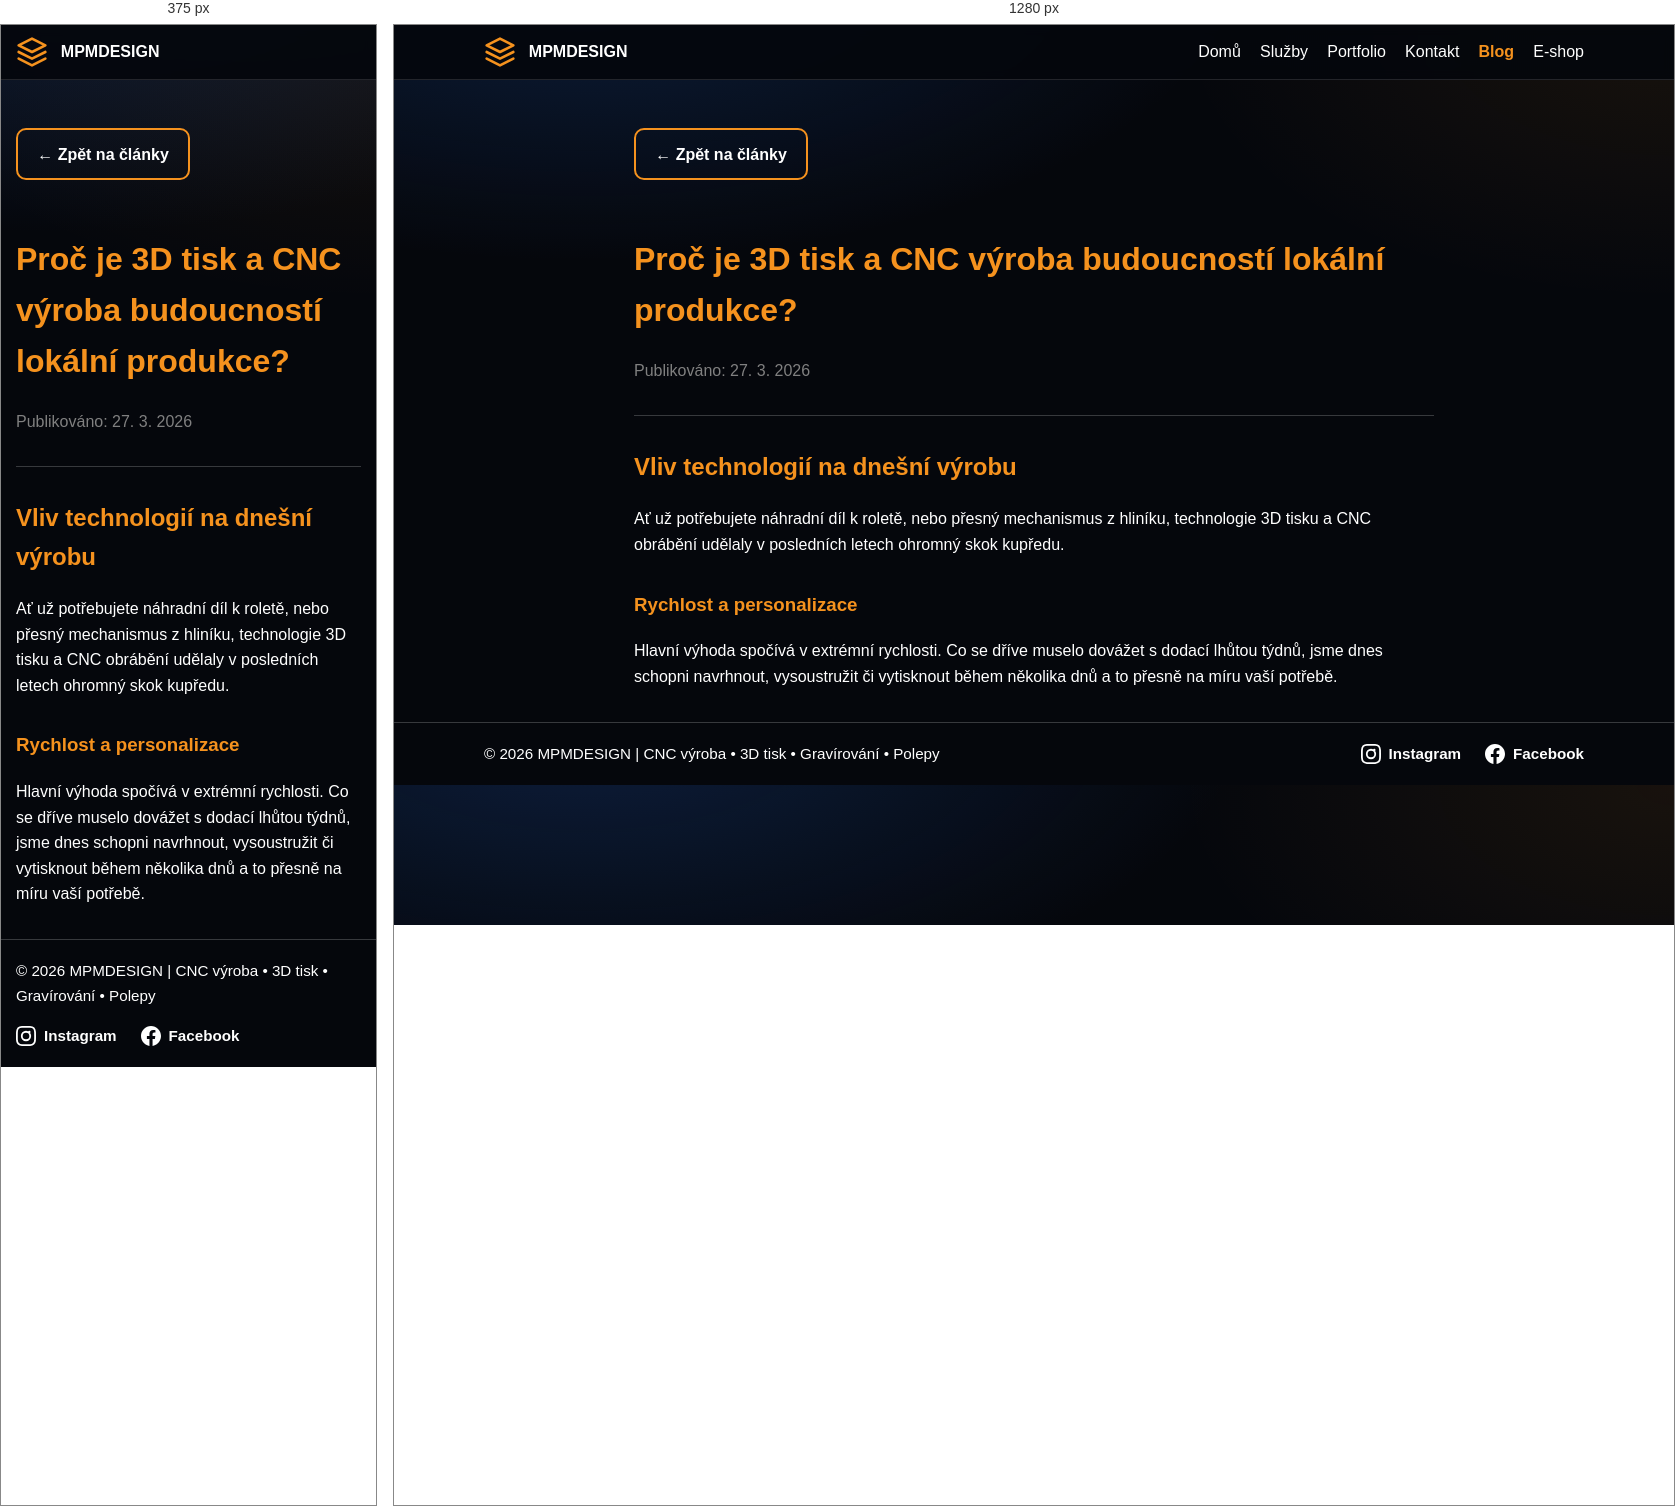
Rendered at 375 px and 1280 px, left to right.

<!-- file: novinky-z-vyroby-1774605268241.html -->

<!DOCTYPE html>
<html lang="cs">
<head>
  <meta charset="UTF-8">
  <title>Proč je 3D tisk a CNC výroba budoucností lokální produkce? | Blog MPMDESIGN</title>
  <link rel="stylesheet" href="../assets/css/styles.css">
  <style>
    .post-content { max-width: 800px; margin: 2rem auto; line-height: 1.6; }
    .post-content h2, .post-content h3 { margin-top: 2rem; color: var(--accent); }
    .post-content p { color: var(--text); }
  </style>
</head>
<body>
  <header>
    <div class="container nav-wrap">
      <a class="brand" href="../index.html">
        <svg xmlns="http://www.w3.org/2000/svg" width="32" height="32" viewBox="0 0 24 24" fill="none" stroke="var(--accent)" stroke-width="2" stroke-linecap="round" stroke-linejoin="round"><polygon points="12 2 2 7 12 12 22 7 12 2"></polygon><polyline points="2 17 12 22 22 17"></polyline><polyline points="2 12 12 17 22 12"></polyline></svg>
        <span>MPMDESIGN</span>
      </a>
      <nav>
        <ul>
          <li><a href="../index.html">Domů</a></li>
          <li><a href="../sluzby.html">Služby</a></li>
          <li><a href="../portfolio.html">Portfolio</a></li>
          <li><a href="../kontakt.html">Kontakt</a></li>
          <li><a class="active" href="../blog.html">Blog</a></li>
          <li><a href="../eshop.html">E-shop</a></li>
        </ul>
      </nav>
    </div>
  </header>

  <main class="container post-content">
    <a href="../blog.html" style="text-decoration:none; display: inline-block; margin-bottom: 2rem;" class="cta">&larr; Zpět na články</a>
    <h1 style="color: var(--accent);">Proč je 3D tisk a CNC výroba budoucností lokální produkce?</h1>
    <p style="color: grey;">Publikováno: 27. 3. 2026</p>
    <hr style="border: 0; border-top: 1px solid rgba(255,255,255,0.2); margin: 2rem 0;">
    <div>
      
      <h2>Vliv technologií na dnešní výrobu</h2>
      <p>Ať už potřebujete náhradní díl k roletě, nebo přesný mechanismus z hliníku, technologie 3D tisku a CNC obrábění udělaly v posledních letech ohromný skok kupředu.</p>
      <h3>Rychlost a personalizace</h3>
      <p>Hlavní výhoda spočívá v extrémní rychlosti. Co se dříve muselo dovážet s dodací lhůtou týdnů, jsme dnes schopni navrhnout, vysoustružit či vytisknout během několika dnů a to přesně na míru vaší potřebě.</p>
    
    </div>
  </main>

  <footer>
    <div class="container footer-content">
      <div class="copyright">© 2026 MPMDESIGN | CNC výroba • 3D tisk • Gravírování • Polepy</div>
      <div class="social-links">
        <a href="https://instagram.com/mpmdesign.cz" target="_blank" rel="noopener noreferrer">
          <svg width="24" height="24" viewBox="0 0 24 24" fill="currentColor"><path d="M12 2.163c3.204 0 3.584.012 4.85.07 3.252.148 4.771 1.691 4.919 4.919.058 1.265.069 1.645.069 4.849 0 3.205-.012 3.584-.069 4.849-.149 3.225-1.664 4.771-4.919 4.919-1.266.058-1.644.07-4.85.07-3.204 0-3.584-.012-4.849-.07-3.26-.149-4.771-1.699-4.919-4.92-.058-1.265-.07-1.644-.07-4.849 0-3.204.013-3.583.07-4.849.149-3.227 1.664-4.771 4.919-4.919 1.266-.057 1.645-.069 4.849-.069zM12 0C8.741 0 8.333.014 7.053.072 2.695.272.273 2.69.073 7.052.014 8.333 0 8.741 0 12c0 3.259.014 3.668.072 4.948.2 4.358 2.618 6.78 6.98 6.98C8.333 23.986 8.741 24 12 24c3.259 0 3.668-.014 4.948-.072 4.354-.2 6.782-2.618 6.979-6.98.059-1.28.073-1.689.073-4.948 0-3.259-.014-3.667-.072-4.947-.196-4.354-2.617-6.78-6.979-6.98C15.668.014 15.259 0 12 0zm0 5.838a6.162 6.162 0 100 12.324 6.162 6.162 0 000-12.324zM12 16a4 4 0 110-8 4 4 0 010 8zm3.98-10.169a1.44 1.44 0 100 2.881 1.44 1.44 0 000-2.881z"/></svg>
          Instagram
        </a>
        <a href="https://www.facebook.com/share/1AsAUKm6Nn/?mibextid=wwXIfr" target="_blank" rel="noopener noreferrer">
          <svg width="24" height="24" viewBox="0 0 24 24" fill="currentColor"><path d="M24 12.073c0-6.627-5.373-12-12-12s-12 5.373-12 12c0 5.99 4.388 10.954 10.125 11.854v-8.385H7.078v-3.469h3.047V9.43c0-3.007 1.792-4.669 4.533-4.669 1.312 0 2.686.235 2.686.235v2.953H15.83c-1.491 0-1.956.925-1.956 1.874v2.25h3.328l-.532 3.469h-2.796v8.385C19.612 23.027 24 18.062 24 12.073z"/></svg>
          Facebook
        </a>
      </div>
    </div>
  </footer>
</body>
</html>
  

/* @media block from styles.css */
@media (max-width: 860px) {
  nav { display: none; }
  .nav-cta { display: none; }
  .nav-toggle { display: flex; }
}